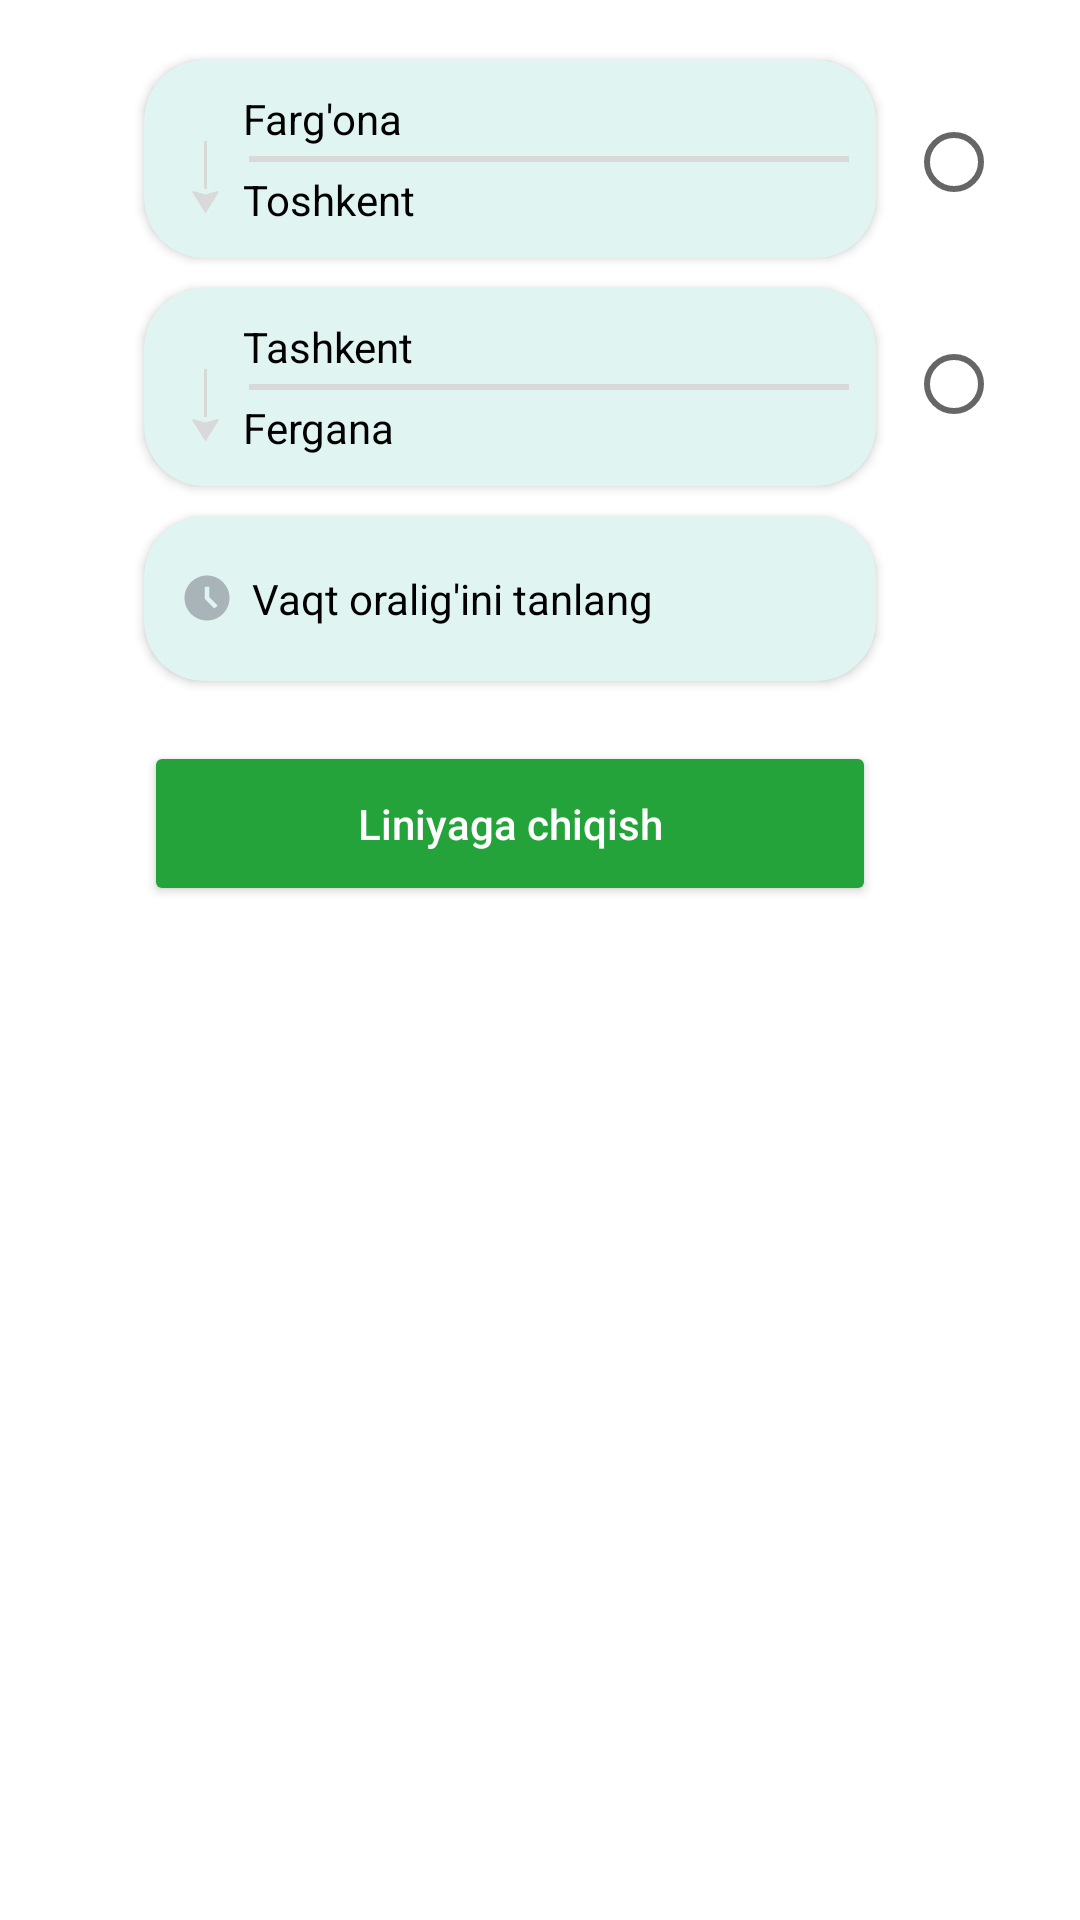

Produce the Android XML layout that renders to this screen, including the resource entries it uses.
<!-- AndroidManifest.xml: application theme Theme.TeamWork -->
<!-- res/layout/fragment_dialog_order_details.xml -->
<?xml version="1.0" encoding="utf-8"?>
<androidx.constraintlayout.widget.ConstraintLayout xmlns:android="http://schemas.android.com/apk/res/android"
    xmlns:app="http://schemas.android.com/apk/res-auto"
    xmlns:tools="http://schemas.android.com/tools"
    android:layout_width="316dp"
    android:layout_height="370dp"
    tools:context=".presentation.taxi_info_fragments.DialogOrderDetailsFragment">

    <RadioGroup
        android:id="@+id/radio_group_choose"
        android:layout_width="wrap_content"
        android:layout_height="140dp"
        app:layout_constraintEnd_toEndOf="parent"
        app:layout_constraintStart_toEndOf="@id/card_from_fer_to_tash"
        app:layout_constraintTop_toTopOf="parent">

        <RadioButton
            android:id="@+id/fer_to_tash_radio_button"
            android:layout_width="wrap_content"
            android:layout_height="wrap_content"
            android:layout_marginTop="30dp"
            android:layout_marginBottom="38sp" />

        <RadioButton
            android:id="@+id/tash_to_fer_radio_button"
            android:layout_width="wrap_content"
            android:layout_height="wrap_content" />

    </RadioGroup>

    <androidx.cardview.widget.CardView
        android:id="@+id/card_from_fer_to_tash"
        android:layout_width="244dp"
        android:layout_height="66dp"
        android:layout_marginStart="16dp"
        android:layout_marginTop="20dp"
        android:layout_marginEnd="36dp"
        android:backgroundTint="@color/gray_for_cardview"
        android:orientation="vertical"
        app:cardCornerRadius="20dp"
        app:layout_constraintEnd_toEndOf="parent"
        app:layout_constraintStart_toStartOf="parent"
        app:layout_constraintTop_toTopOf="parent">

        <ImageView
            android:layout_width="9dp"
            android:layout_height="9dp"
            android:layout_gravity="start"
            android:layout_marginStart="16dp"
            android:layout_marginTop="16dp"
            android:src="@drawable/ellipse" />

        <ImageView
            android:layout_width="1dp"
            android:layout_height="16sp"
            android:layout_gravity="start"
            android:layout_marginStart="20dp"
            android:layout_marginTop="27dp"
            android:src="@drawable/line" />

        <ImageView
            android:layout_width="9dp"
            android:layout_height="9dp"
            android:layout_gravity="start"
            android:layout_marginStart="16dp"
            android:layout_marginTop="43dp"
            android:src="@drawable/vector" />

        <View
            android:layout_width="200dp"
            android:layout_height="2dp"
            android:layout_alignParentTop="true"
            android:layout_gravity="center_vertical"
            android:layout_marginStart="35dp"
            android:background="@color/ic_down" />

        <TextView
            android:layout_width="wrap_content"
            android:layout_height="wrap_content"
            android:layout_gravity="top"
            android:layout_marginStart="33dp"
            android:layout_marginTop="10dp"
            android:text="@string/farg_ona"
            android:textColor="@color/black" />

        <TextView
            android:layout_width="wrap_content"
            android:layout_height="wrap_content"
            android:layout_gravity="bottom"
            android:layout_marginStart="33dp"
            android:layout_marginTop="10dp"
            android:layout_marginBottom="10dp"
            android:text="@string/toshkent"
            android:textColor="@color/black" />

    </androidx.cardview.widget.CardView>


    <androidx.cardview.widget.CardView
        android:id="@+id/card_from_tash_to_fer"
        android:layout_width="244dp"
        android:layout_height="66dp"
        android:layout_marginTop="10dp"
        android:backgroundTint="@color/gray_for_cardview"
        android:orientation="vertical"
        app:cardCornerRadius="20dp"
        app:layout_constraintEnd_toEndOf="@id/card_from_fer_to_tash"
        app:layout_constraintStart_toStartOf="@id/card_from_fer_to_tash"
        app:layout_constraintTop_toBottomOf="@id/card_from_fer_to_tash">

        <ImageView
            android:layout_width="9dp"
            android:layout_height="9dp"
            android:layout_gravity="start"
            android:layout_marginStart="16dp"
            android:layout_marginTop="16dp"
            android:src="@drawable/ellipse" />

        <ImageView
            android:layout_width="1dp"
            android:layout_height="16sp"
            android:layout_gravity="start"
            android:layout_marginStart="20dp"
            android:layout_marginTop="27dp"
            android:src="@drawable/line" />

        <ImageView
            android:layout_width="9dp"
            android:layout_height="9dp"
            android:layout_gravity="start"
            android:layout_marginStart="16dp"
            android:layout_marginTop="43dp"
            android:src="@drawable/vector" />

        <View
            android:layout_width="200dp"
            android:layout_height="2dp"
            android:layout_alignParentTop="true"
            android:layout_gravity="center_vertical"
            android:layout_marginStart="35dp"
            android:background="@color/ic_down" />

        <TextView
            android:layout_width="wrap_content"
            android:layout_height="wrap_content"
            android:layout_gravity="top"
            android:layout_marginStart="33dp"
            android:layout_marginTop="10dp"
            android:text="@string/tashkent"
            android:textColor="@color/black" />

        <TextView
            android:layout_width="wrap_content"
            android:layout_height="wrap_content"
            android:layout_gravity="bottom"
            android:layout_marginStart="33dp"
            android:layout_marginTop="10dp"
            android:layout_marginBottom="10dp"
            android:text="@string/fergana"
            android:textColor="@color/black" />

    </androidx.cardview.widget.CardView>


    <androidx.cardview.widget.CardView
        android:id="@+id/card_choose_time"
        android:layout_width="0dp"
        android:layout_height="55dp"
        android:layout_marginTop="10dp"
        android:backgroundTint="@color/gray_for_cardview"
        app:cardCornerRadius="20dp"
        app:layout_constraintEnd_toEndOf="@id/card_from_fer_to_tash"
        app:layout_constraintStart_toStartOf="@id/card_from_tash_to_fer"
        app:layout_constraintTop_toBottomOf="@id/card_from_tash_to_fer">

        <ImageView
            android:id="@+id/ic_time"
            android:layout_width="18dp"
            android:layout_height="18dp"
            android:layout_gravity="center_vertical"
            android:layout_marginStart="12dp"
            android:src="@drawable/ic_time" />

        <TextView
            android:layout_width="wrap_content"
            android:layout_height="wrap_content"
            android:layout_gravity="center_vertical"
            android:layout_marginStart="36dp"
            android:text="@string/vaqt_oralig_ini_tanlang"
            android:textColor="@color/black"
            android:textSize="14sp" />

        <ImageView
            android:id="@+id/ic_next_choose_time"
            android:layout_width="wrap_content"
            android:layout_height="wrap_content"
            android:layout_gravity="end|center_vertical"
            android:layout_marginEnd="12dp"
            android:src="@drawable/ic_next" />

    </androidx.cardview.widget.CardView>

    <Button
        android:id="@+id/btn_go_to_line"
        android:layout_width="0dp"
        android:layout_height="55dp"
        android:layout_marginTop="20dp"
        android:backgroundTint="@color/green"
        android:text="@string/liniyaga_chiqish"
        android:textAllCaps="false"
        android:textColor="@color/white"
        app:layout_constraintEnd_toEndOf="@id/card_from_tash_to_fer"
        app:layout_constraintStart_toStartOf="@id/card_from_tash_to_fer"
        app:layout_constraintTop_toBottomOf="@+id/card_choose_time" />

</androidx.constraintlayout.widget.ConstraintLayout>
<!-- resources referenced by this layout -->
<resources>
  <color name="black">#FF000000</color>
  <color name="gray_for_cardview">#E0F4F2</color>
  <color name="green">#24A33B</color>
  <color name="ic_down">#D9D9D9</color>
  <color name="white">#FFFFFFFF</color>
  <!-- drawable ic_time (drawable) -->
  <vector android:height="24dp" android:tint="#A9B4B8"
      android:viewportHeight="24" android:viewportWidth="24"
      android:width="24dp" xmlns:android="http://schemas.android.com/apk/res/android">
      <path android:fillColor="@android:color/white" android:pathData="M11.99,2C6.47,2 2,6.48 2,12s4.47,10 9.99,10C17.52,22 22,17.52 22,12S17.52,2 11.99,2zM15.29,16.71L11,12.41V7h2v4.59l3.71,3.71L15.29,16.71z"/>
  </vector>
  <!-- drawable line (drawable) -->
  <vector xmlns:android="http://schemas.android.com/apk/res/android"
      android:width="1dp"
      android:height="18dp"
      android:viewportWidth="1"
      android:viewportHeight="18">
    <path
        android:strokeWidth="1"
        android:pathData="M0.5,0L0.5,18"
        android:fillColor="#00000000"
        android:strokeColor="#D9D9D9"/>
  </vector>
  <!-- drawable vector (drawable) -->
  <vector xmlns:android="http://schemas.android.com/apk/res/android"
      android:width="9dp"
      android:height="8dp"
      android:viewportWidth="9"
      android:viewportHeight="8">
      <path
          android:fillColor="#D9D9D9"
          android:pathData="M4.5,7.5112L0,0.2806L0.426,-0L4.5,1.1859L8.574,-0L9,0.2806L4.5,7.5112Z" />
  </vector>
  <string name="farg_ona">Farg\'ona</string>
  <string name="fergana">Fergana</string>
  <string name="liniyaga_chiqish">Liniyaga chiqish</string>
  <string name="tashkent">Tashkent</string>
  <string name="toshkent">Toshkent</string>
  <string name="vaqt_oralig_ini_tanlang">Vaqt oralig\'ini tanlang</string>
  <style name="Theme.TeamWork" parent="Theme.MaterialComponents.DayNight.DarkActionBar">
          
          <item name="colorPrimary">@color/purple_500</item>
          <item name="colorPrimaryVariant">@color/purple_700</item>
          <item name="colorOnPrimary">@color/white</item>
          
          <item name="colorSecondary">@color/teal_200</item>
          <item name="colorSecondaryVariant">@color/teal_700</item>
          <item name="colorOnSecondary">@color/black</item>
          
          <item name="android:statusBarColor">?attr/colorPrimaryVariant</item>
          
      </style>
  <color name="purple_500">#FF6200EE</color>
  <color name="purple_700">#24A33B</color>
  <color name="teal_200">#FF03DAC5</color>
  <color name="teal_700">#FF018786</color>
</resources>
